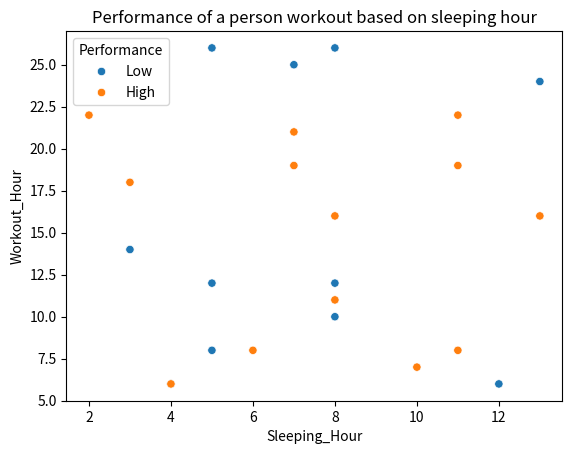

Python code for this plot:
import seaborn as sns
import matplotlib.pyplot as plt
import numpy as np
import pandas as pd

# g=np.random.default_rng(42)
# d=g.integers(25,51,size=(5,6))
# dg=["User 1","User 2","User 3","User 4","User 5"]
# health_rec = ["Suger ","BP","BMI","SPO 2","Risk Score"]


np.random.seed(42)
df=pd.DataFrame({
    "Sleeping_Hour":np.random.randint(1,15,24),
    "Walk_Hour":np.random.randint(20,40,24),
    "Workout_Hour":np.random.randint(5,30,24),
    "Assesment":np.random.randint(2,15,24)
})
print(df.head())

df["Performance"]=np.where(df["Walk_Hour"]>=30,"High","Low")
print(df)



sns.scatterplot(
    data=df,x="Sleeping_Hour",y="Workout_Hour",hue="Performance"
    )
plt.title("Performance of a person workout based on sleeping hour")
plt.show()
